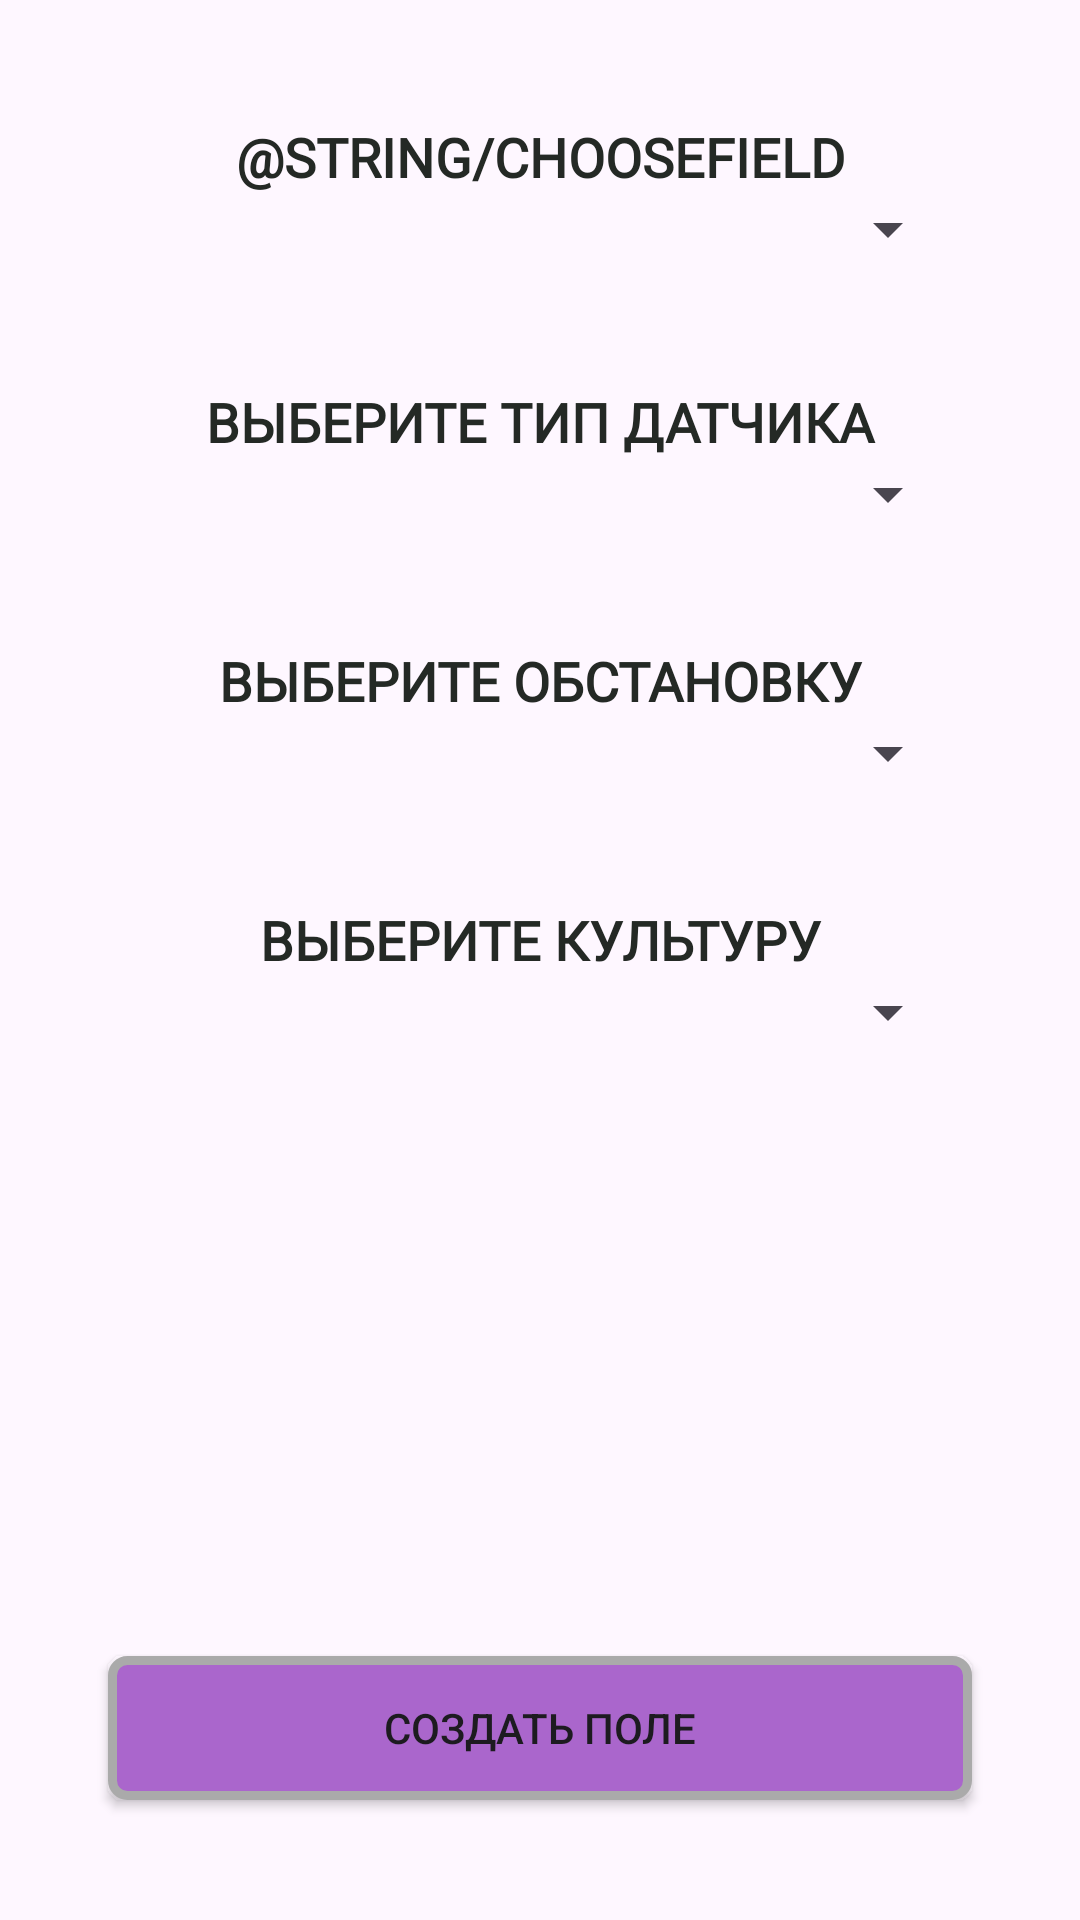

The Android layout XML behind this screen, and the referenced resources:
<!-- AndroidManifest.xml: application theme Theme.AgricultureGIS -->
<!-- res/layout/fragment_main.xml -->
<?xml version="1.0" encoding="utf-8"?>
<androidx.constraintlayout.widget.ConstraintLayout xmlns:android="http://schemas.android.com/apk/res/android"
    android:layout_width="match_parent"
    android:layout_height="match_parent"
    xmlns:app="http://schemas.android.com/apk/res-auto">

    <androidx.appcompat.widget.AppCompatTextView
        android:id="@+id/chooseField"
        android:layout_width="0dp"
        android:layout_height="wrap_content"
        android:layout_marginTop="40dp"
        android:layout_marginHorizontal="40dp"
        android:text="@string/chooseField"
        android:textAlignment="center"
        android:textAppearance="@style/TextTitle18"
        app:layout_constraintTop_toTopOf="parent"
        app:layout_constraintStart_toStartOf="parent"
        app:layout_constraintEnd_toEndOf="parent"/>

    <androidx.appcompat.widget.AppCompatSpinner
        android:id="@+id/fieldList"
        android:layout_width="match_parent"
        android:layout_height="wrap_content"
        android:spinnerMode="dropdown"
        android:layout_marginHorizontal="40dp"
        app:layout_constraintTop_toBottomOf="@id/chooseField"
        app:layout_constraintStart_toStartOf="parent"
        app:layout_constraintEnd_toEndOf="parent"/>

    <androidx.appcompat.widget.AppCompatTextView
        android:id="@+id/chooseSensorDescription"
        android:layout_width="0dp"
        android:layout_height="wrap_content"
        android:layout_marginTop="40dp"
        android:layout_marginHorizontal="40dp"
        android:text="@string/chooseSensor"
        android:textAlignment="center"
        android:textAppearance="@style/TextTitle18"
        app:layout_constraintTop_toBottomOf="@id/fieldList"
        app:layout_constraintStart_toStartOf="parent"
        app:layout_constraintEnd_toEndOf="parent"/>

    <androidx.appcompat.widget.AppCompatSpinner
        android:id="@+id/sensorList"
        android:layout_width="match_parent"
        android:layout_height="wrap_content"
        android:spinnerMode="dropdown"
        android:layout_marginHorizontal="40dp"
        app:layout_constraintTop_toBottomOf="@id/chooseSensorDescription"
        app:layout_constraintStart_toStartOf="parent"
        app:layout_constraintEnd_toEndOf="parent"/>

    <androidx.appcompat.widget.AppCompatTextView
        android:id="@+id/chooseSituation"
        android:layout_width="0dp"
        android:layout_height="wrap_content"
        android:layout_marginTop="38dp"
        android:layout_marginHorizontal="40dp"
        android:text="@string/chooseSituation"
        android:textAlignment="center"
        android:textAppearance="@style/TextTitle18"
        app:layout_constraintTop_toBottomOf="@id/sensorList"
        app:layout_constraintStart_toStartOf="parent"
        app:layout_constraintEnd_toEndOf="parent"/>

    <androidx.appcompat.widget.AppCompatSpinner
        android:id="@+id/situationList"
        android:layout_width="match_parent"
        android:layout_height="wrap_content"
        android:layout_marginHorizontal="40dp"
        app:layout_constraintTop_toBottomOf="@id/chooseSituation"
        app:layout_constraintStart_toStartOf="parent"
        app:layout_constraintEnd_toEndOf="parent"/>

    <androidx.appcompat.widget.AppCompatTextView
        android:id="@+id/chooseCulture"
        android:layout_width="match_parent"
        android:layout_height="wrap_content"
        android:layout_marginHorizontal="40dp"
        android:layout_marginTop="38dp"
        android:text="@string/choose_culture"
        android:textAlignment="center"
        android:textAppearance="@style/TextTitle18"
        app:layout_constraintTop_toBottomOf="@id/situationList"
        app:layout_constraintStart_toStartOf="parent"
        app:layout_constraintEnd_toEndOf="parent"/>

    <androidx.appcompat.widget.AppCompatSpinner
        android:id="@+id/agriculture"
        android:layout_width="match_parent"
        android:layout_height="wrap_content"
        android:layout_marginHorizontal="40dp"
        app:layout_constraintTop_toBottomOf="@id/chooseCulture"
        app:layout_constraintStart_toStartOf="parent"
        app:layout_constraintEnd_toEndOf="parent"/>

    <androidx.appcompat.widget.AppCompatButton
        android:id="@+id/createFieldButton"
        android:layout_width="0dp"
        android:layout_height="wrap_content"
        android:layout_marginHorizontal="36dp"
        android:layout_marginBottom="40dp"
        android:background="@drawable/shape_button_primary"
        android:text="@string/create_field"
        app:layout_constraintEnd_toEndOf="parent"
        app:layout_constraintStart_toStartOf="parent"
        app:layout_constraintBottom_toBottomOf="parent" />

</androidx.constraintlayout.widget.ConstraintLayout>
<!-- resources referenced by this layout -->
<resources>
  <!-- drawable shape_button_primary (drawable) -->
  <?xml version="1.0" encoding="utf-8"?>
  <selector xmlns:android="http://schemas.android.com/apk/res/android">
      <item android:drawable="@drawable/shape_button_primary_enabled" android:state_enabled="true" android:state_pressed="false" />
      <item android:drawable="@drawable/shape_button_primary_pressed" android:state_enabled="true" android:state_pressed="true" />
      <item android:drawable="@drawable/shape_button_primary_disabled" android:state_enabled="false" />
  </selector>
  <string name="chooseSensor">Выберите тип датчика</string>
  <string name="chooseSituation">Выберите обстановку</string>
  <string name="choose_culture">Выберите культуру</string>
  <string name="create_field">Создать поле</string>
  <style name="TextTitle18" parent="TextAppearance.AppCompat">
          <item name="android:fontFamily">@font/milliard_extra_bold</item>
          <item name="android:textSize">18sp</item>
          <item name="android:textStyle">bold</item>
          <item name="android:textAllCaps">true</item>
          <item name="android:textColor">@color/color_text</item>
      </style>
  <style name="Theme.AgricultureGIS" parent="Base.Theme.AgricultureGIS" />
  <!-- drawable shape_button_primary_enabled (drawable) -->
  <?xml version="1.0" encoding="UTF-8"?>
  <shape xmlns:android="http://schemas.android.com/apk/res/android">
      <solid android:color="@android:color/holo_purple" />
      <stroke
          android:width="3dp"
          android:color="@android:color/darker_gray" />
      <corners android:radius="5dp" />
  </shape>
  <!-- drawable shape_button_primary_pressed (drawable) -->
  <?xml version="1.0" encoding="UTF-8"?>
  <shape xmlns:android="http://schemas.android.com/apk/res/android">
      <solid android:color="@android:color/holo_green_dark" />
      <stroke
          android:width="3dp"
          android:color="@android:color/holo_green_dark" />
      <corners android:radius="5dp" />
  </shape>
  <!-- drawable shape_button_primary_disabled (drawable) -->
  <?xml version="1.0" encoding="UTF-8"?>
  <shape xmlns:android="http://schemas.android.com/apk/res/android">
      <solid android:color="@android:color/darker_gray" />
      <stroke
          android:width="3dp"
          android:color="@android:color/darker_gray" />
      <corners android:radius="5dp" />
  </shape>
  <color name="color_text">#242925</color>
  <style name="Base.Theme.AgricultureGIS" parent="Theme.Material3.DayNight.NoActionBar">
          
          
      </style>
</resources>
